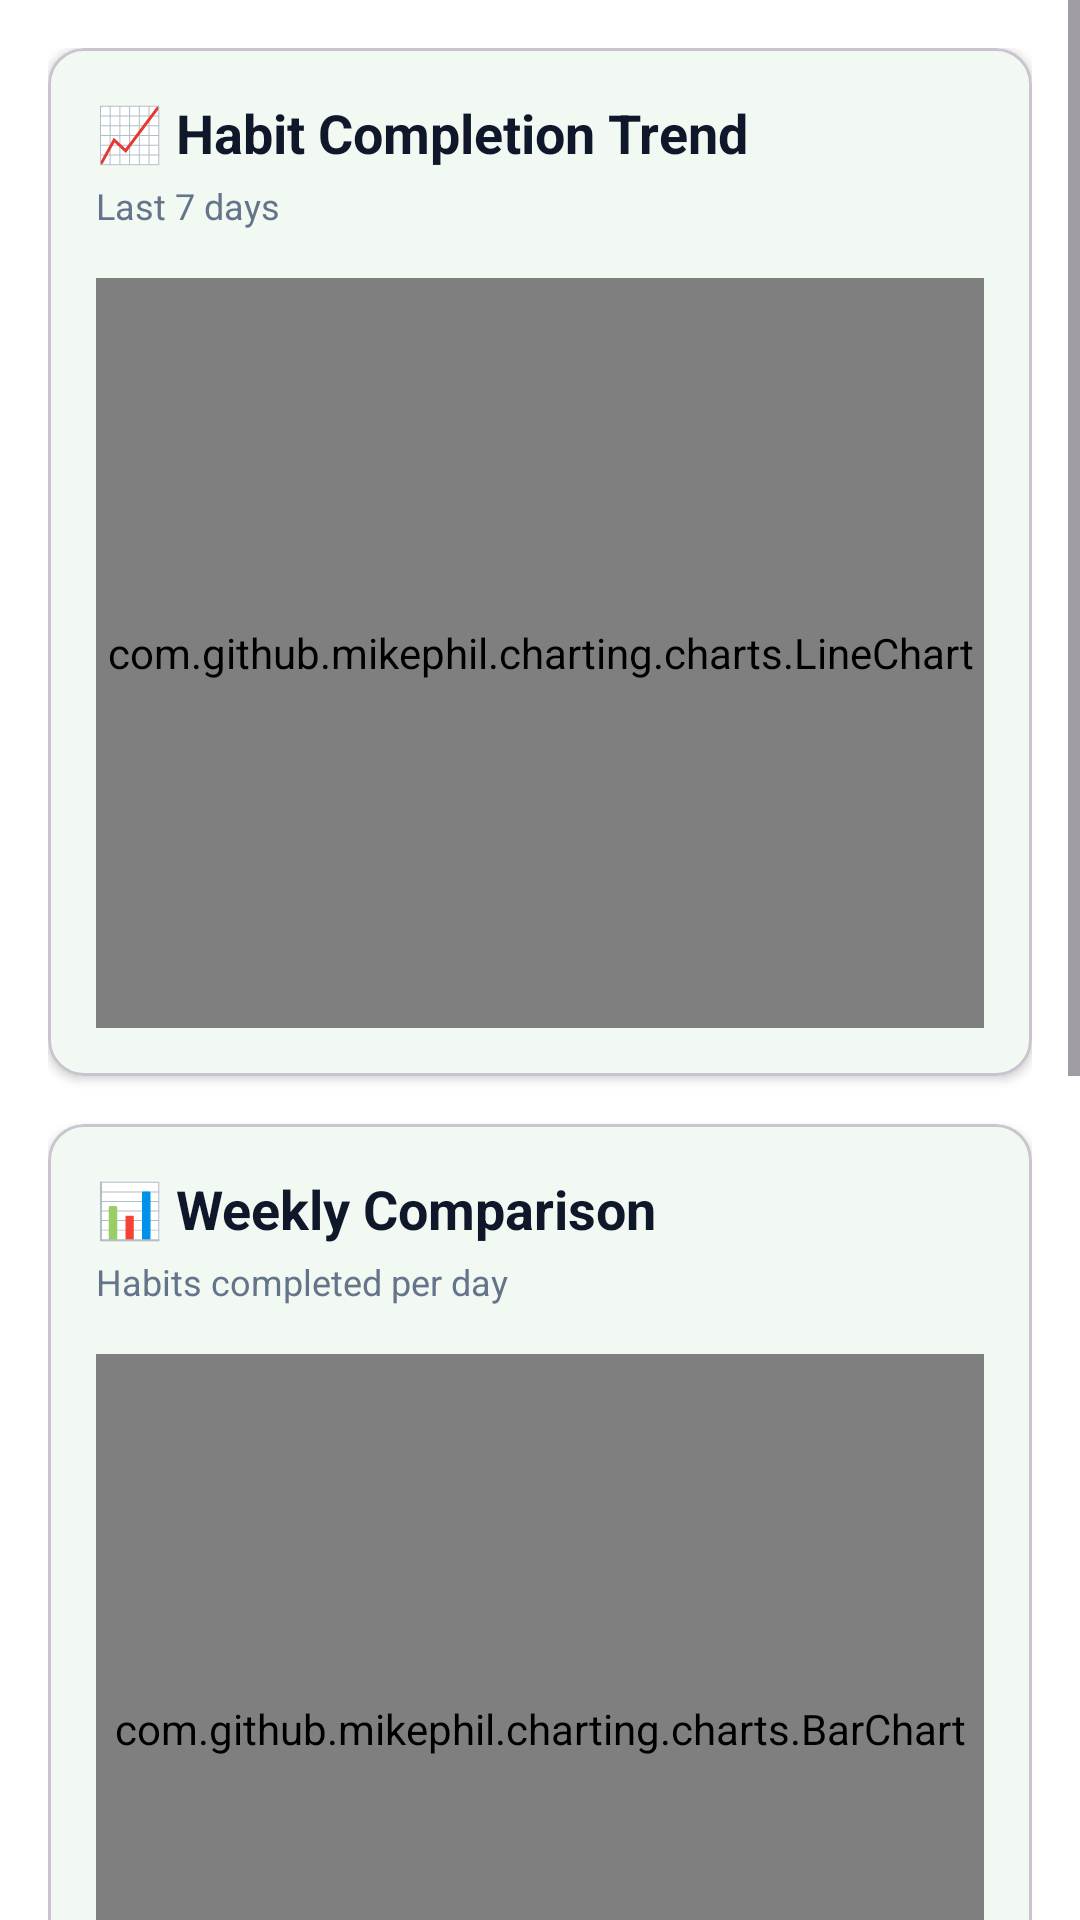

Android layout source for this screen:
<!-- AndroidManifest.xml: application theme Theme.BrightWell -->
<!-- res/layout/fragment_charts.xml -->
<?xml version="1.0" encoding="utf-8"?>
<ScrollView xmlns:android="http://schemas.android.com/apk/res/android"
    xmlns:app="http://schemas.android.com/apk/res-auto"
    android:layout_width="match_parent"
    android:layout_height="match_parent"
    android:background="@color/background">

    <LinearLayout
        android:layout_width="match_parent"
        android:layout_height="wrap_content"
        android:orientation="vertical"
        android:padding="16dp">

        
        <com.google.android.material.card.MaterialCardView
            android:layout_width="match_parent"
            android:layout_height="wrap_content"
            app:cardCornerRadius="12dp"
            app:cardElevation="2dp">

            <LinearLayout
                android:layout_width="match_parent"
                android:layout_height="wrap_content"
                android:orientation="vertical"
                android:padding="16dp">

                <TextView
                    android:layout_width="wrap_content"
                    android:layout_height="wrap_content"
                    android:text="📈 Habit Completion Trend"
                    android:textColor="@color/text_primary"
                    android:textSize="18sp"
                    android:textStyle="bold" />

                <TextView
                    android:layout_width="wrap_content"
                    android:layout_height="wrap_content"
                    android:layout_marginTop="4dp"
                    android:text="Last 7 days"
                    android:textColor="@color/text_secondary"
                    android:textSize="12sp" />

                <com.github.mikephil.charting.charts.LineChart
                    android:id="@+id/lineChart"
                    android:layout_width="match_parent"
                    android:layout_height="250dp"
                    android:layout_marginTop="16dp" />

                <TextView
                    android:id="@+id/textNoLineData"
                    android:layout_width="wrap_content"
                    android:layout_height="250dp"
                    android:gravity="center"
                    android:text="No data yet\nComplete some habits to see trends!"
                    android:textAlignment="center"
                    android:textColor="@color/text_hint"
                    android:visibility="gone" />
            </LinearLayout>
        </com.google.android.material.card.MaterialCardView>

        
        <com.google.android.material.card.MaterialCardView
            android:layout_width="match_parent"
            android:layout_height="wrap_content"
            android:layout_marginTop="16dp"
            app:cardCornerRadius="12dp"
            app:cardElevation="2dp">

            <LinearLayout
                android:layout_width="match_parent"
                android:layout_height="wrap_content"
                android:orientation="vertical"
                android:padding="16dp">

                <TextView
                    android:layout_width="wrap_content"
                    android:layout_height="wrap_content"
                    android:text="📊 Weekly Comparison"
                    android:textColor="@color/text_primary"
                    android:textSize="18sp"
                    android:textStyle="bold" />

                <TextView
                    android:layout_width="wrap_content"
                    android:layout_height="wrap_content"
                    android:layout_marginTop="4dp"
                    android:text="Habits completed per day"
                    android:textColor="@color/text_secondary"
                    android:textSize="12sp" />

                <com.github.mikephil.charting.charts.BarChart
                    android:id="@+id/barChart"
                    android:layout_width="match_parent"
                    android:layout_height="250dp"
                    android:layout_marginTop="16dp" />

                <TextView
                    android:id="@+id/textNoBarData"
                    android:layout_width="wrap_content"
                    android:layout_height="250dp"
                    android:gravity="center"
                    android:text="No data yet\nComplete some habits to see comparison!"
                    android:textAlignment="center"
                    android:textColor="@color/text_hint"
                    android:visibility="gone" />
            </LinearLayout>
        </com.google.android.material.card.MaterialCardView>

        
        <com.google.android.material.card.MaterialCardView
            android:layout_width="match_parent"
            android:layout_height="wrap_content"
            android:layout_marginTop="16dp"
            app:cardCornerRadius="12dp"
            app:cardElevation="2dp">

            <LinearLayout
                android:layout_width="match_parent"
                android:layout_height="wrap_content"
                android:orientation="vertical"
                android:padding="16dp">

                <TextView
                    android:layout_width="wrap_content"
                    android:layout_height="wrap_content"
                    android:text="🥧 Mood Distribution"
                    android:textColor="@color/text_primary"
                    android:textSize="18sp"
                    android:textStyle="bold" />

                <TextView
                    android:layout_width="wrap_content"
                    android:layout_height="wrap_content"
                    android:layout_marginTop="4dp"
                    android:text="Your emotional patterns"
                    android:textColor="@color/text_secondary"
                    android:textSize="12sp" />

                <com.github.mikephil.charting.charts.PieChart
                    android:id="@+id/pieChart"
                    android:layout_width="match_parent"
                    android:layout_height="300dp"
                    android:layout_marginTop="16dp" />

                <TextView
                    android:id="@+id/textNoPieData"
                    android:layout_width="wrap_content"
                    android:layout_height="300dp"
                    android:gravity="center"
                    android:text="No data yet\nLog some moods to see distribution!"
                    android:textAlignment="center"
                    android:textColor="@color/text_hint"
                    android:visibility="gone" />
            </LinearLayout>
        </com.google.android.material.card.MaterialCardView>

    </LinearLayout>

</ScrollView>
<!-- resources referenced by this layout -->
<resources>
  <color name="background">#FFFFFF</color>
  <color name="text_hint">#94A3B8</color>
  <color name="text_primary">#0F172A</color>
  <color name="text_secondary">#64748B</color>
  <style name="Theme.BrightWell" parent="Base.Theme.BrightWell" />
  <style name="Base.Theme.BrightWell" parent="Theme.Material3.Light.NoActionBar">
          
          <item name="colorPrimary">@color/primary</item>
          <item name="colorPrimaryVariant">@color/primary_dark</item>
          <item name="colorOnPrimary">@color/white</item>
          
          
          <item name="colorSecondary">@color/secondary</item>
          <item name="colorSecondaryVariant">@color/secondary_dark</item>
          <item name="colorOnSecondary">@color/white</item>
          
          
          <item name="android:colorBackground">@color/background</item>
          <item name="colorSurface">@color/surface</item>
          <item name="colorOnBackground">@color/text_primary</item>
          <item name="colorOnSurface">@color/text_primary</item>
          
          
          <item name="android:statusBarColor">@color/white</item>
          <item name="android:windowLightStatusBar">true</item>
          
          
          <item name="android:navigationBarColor">@color/white</item>
          <item name="android:windowLightNavigationBar">true</item>
          
          
          <item name="shapeAppearanceSmallComponent">@style/ShapeAppearance.BrightWell.SmallComponent</item>
          <item name="shapeAppearanceMediumComponent">@style/ShapeAppearance.BrightWell.MediumComponent</item>
          <item name="shapeAppearanceLargeComponent">@style/ShapeAppearance.BrightWell.LargeComponent</item>
      </style>
  <color name="primary">#4CAF50</color>
  <color name="primary_dark">#388E3C</color>
  <color name="white">#FFFFFF</color>
  <color name="secondary">#06B6D4</color>
  <color name="secondary_dark">#0891B2</color>
  <color name="surface">#FFFFFF</color>
  <style name="ShapeAppearance.BrightWell.SmallComponent" parent="ShapeAppearance.Material3.SmallComponent">
          <item name="cornerFamily">rounded</item>
          <item name="cornerSize">16dp</item>
      </style>
  <style name="ShapeAppearance.BrightWell.MediumComponent" parent="ShapeAppearance.Material3.MediumComponent">
          <item name="cornerFamily">rounded</item>
          <item name="cornerSize">24dp</item>
      </style>
  <style name="ShapeAppearance.BrightWell.LargeComponent" parent="ShapeAppearance.Material3.LargeComponent">
          <item name="cornerFamily">rounded</item>
          <item name="cornerSize">28dp</item>
      </style>
</resources>
